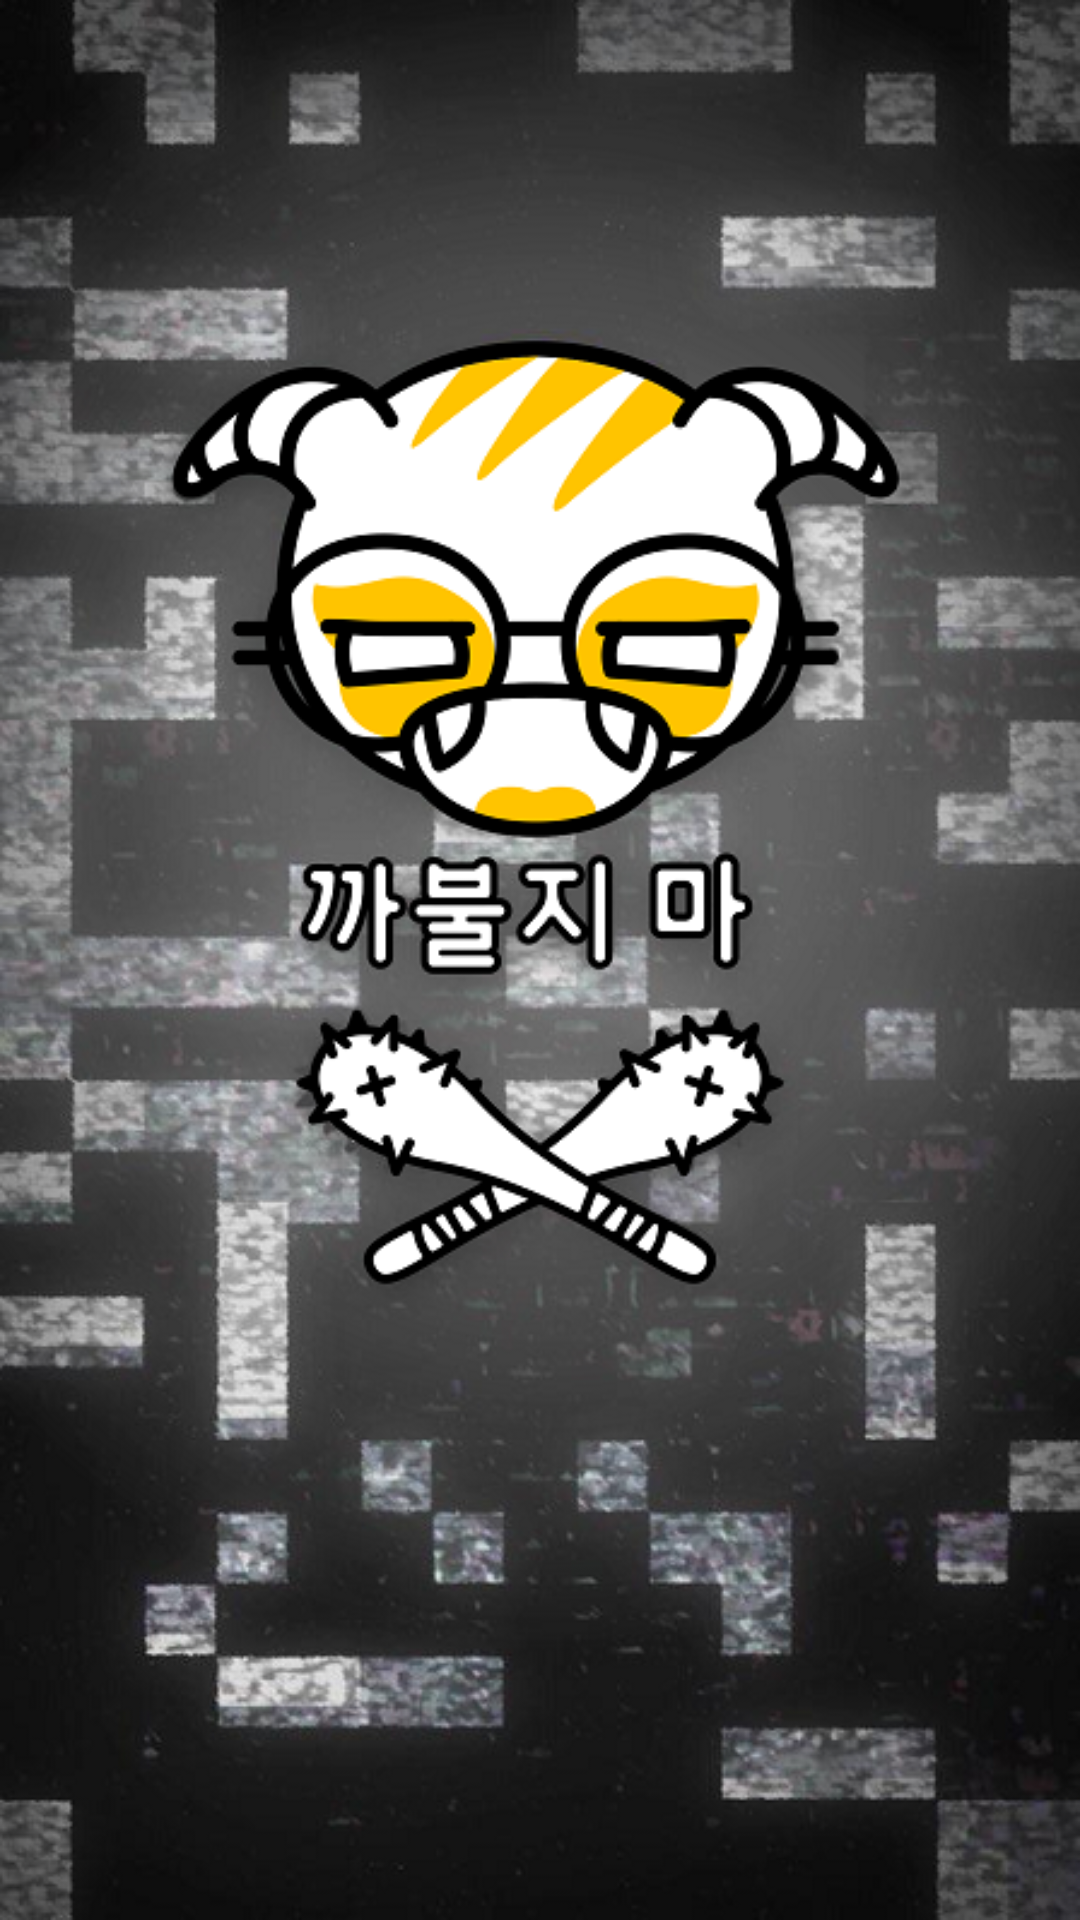

Produce the Android XML layout that renders to this screen, including the resource entries it uses.
<!-- AndroidManifest.xml: application theme AppTheme -->
<!-- res/layout/hacking.xml -->
<?xml version="1.0" encoding="utf-8"?>
<FrameLayout xmlns:android="http://schemas.android.com/apk/res/android"
    android:layout_width="match_parent"
    android:layout_height="match_parent">
    <ImageView
        android:id="@+id/dok_img1"
        android:layout_width="match_parent"
        android:layout_height="match_parent"
        android:src="@drawable/dokkaebi"
        android:scaleType="fitXY"
        android:visibility="invisible"/>


    <ImageView
        android:id="@+id/dok_img2"
        android:layout_width="match_parent"
        android:layout_height="match_parent"
        android:src="@drawable/dokkaegbi2"
        android:scaleType="fitXY"
        android:visibility="visible" />

</FrameLayout>
<!-- resources referenced by this layout -->
<resources>
  <!-- drawable dokkaebi: png bitmap (drawable-v24, 392596 bytes) -->
  <!-- drawable dokkaegbi2: jpg bitmap (drawable-v24, 392430 bytes) -->
  <style name="AppTheme" parent="Theme.AppCompat.Light.DarkActionBar">
          
          <item name="colorPrimary">@color/colorPrimary</item>
          <item name="colorPrimaryDark">@color/colorPrimaryDark</item>
          <item name="colorAccent">@color/colorAccent</item>
      </style>
  <color name="colorPrimary">#008577</color>
  <color name="colorPrimaryDark">#00574B</color>
  <color name="colorAccent">#D81B60</color>
</resources>
